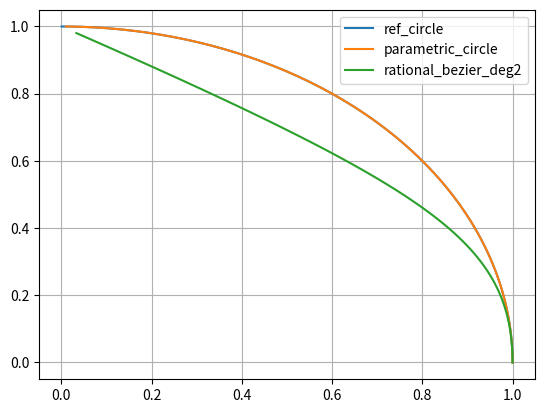

This figure's Python source:
import numpy as np
import math
import matplotlib.pyplot as plt

def B02(t):
    return 1-t**2
def B12(t):
    return 2*t*(1-t)
def B22(t):
    return t**2

def rational_bezier_deg2(t,P,W):
    return (B02(t)*P[0]*W[0]+B12(t)*P[1]*W[1]+B22(t)*P[2]*W[2])/(B02(t)*W[0]+B12(t)*W[1]+B22(t)*W[2])

    pass
    
def rational_bezier_deg3(t,P,W):
    pass
    
def parametric_circle(t):
    return (1-t**2)/(1+t**2),(2*t)/(1+t**2)
    
#ref circle
t=np.arange(0,math.pi/2,0.01)
plt.plot(np.cos(t),np.sin(t),label='ref_circle')

#circle parametrization test
t=np.arange(0,1,0.01)
x,y=parametric_circle(t)
plt.plot(x,y,label='parametric_circle')

norm=np.sqrt(x**2+y**2)
print(f"max_norm={norm.max()} min_norm={norm.min()}")

px=[1,1,0]
py=[0,1,1]
w=[1,0.707,1] #wip

x=rational_bezier_deg2(t,px,w)
y=rational_bezier_deg2(t,py,w)
plt.plot(x,y,label='rational_bezier_deg2')

plt.grid()
plt.legend()
plt.show()
